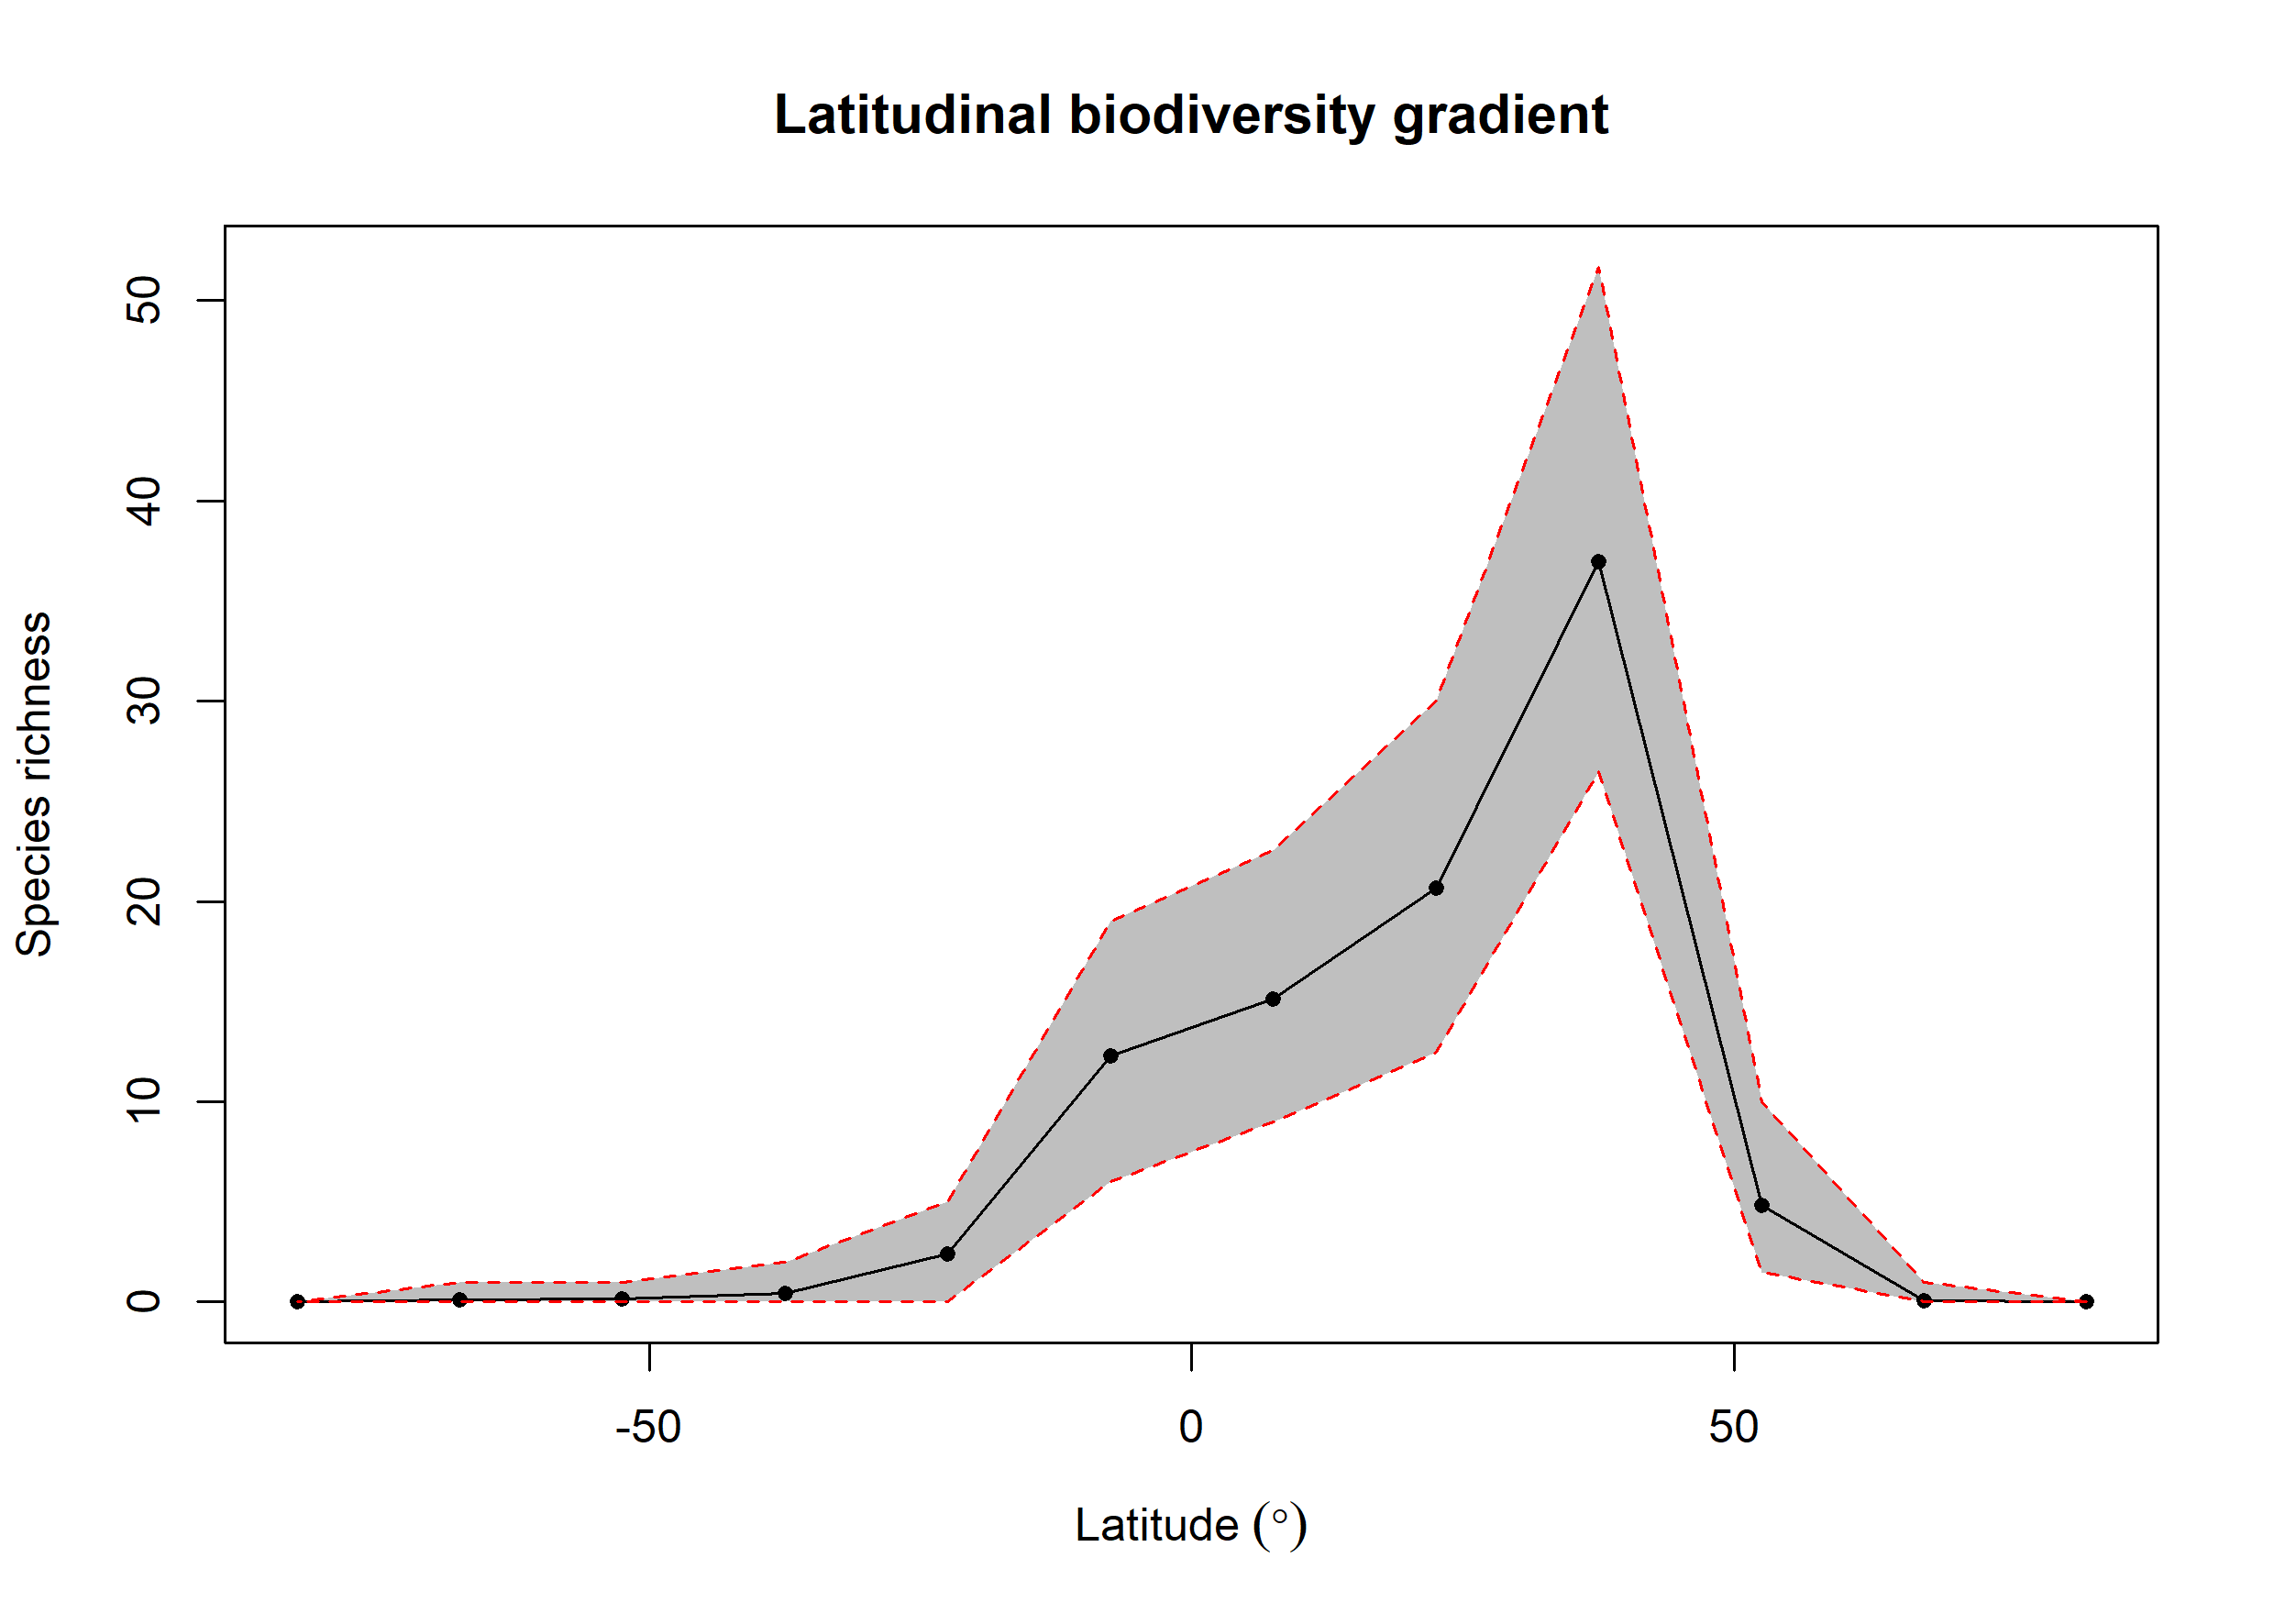

Data behind this chart, as committed beside it:
bin, max, min, mid, hemisphere, mean_richness, CI.Lower, CI.Upper
1, 90, 75, 82.5, N, 0.01, 0, 0
2, 75, 60, 67.5, N, 0.07, 0, 1
3, 60, 45, 52.5, N, 4.84, 1.475, 10
4, 45, 30, 37.5, N, 36.95, 26.48, 51.67
5, 30, 15, 22.5, N, 20.65, 12.47, 30
6, 15, 0, 7.5, N, 15.12, 9, 22.52
7, 0, -15, -7.5, S, 12.29, 6, 19
8, -15, -30, -22.5, S, 2.39, 0, 5
9, -30, -45, -37.5, S, 0.44, 0, 2
10, -45, -60, -52.5, S, 0.14, 0, 1
11, -60, -75, -67.5, S, 0.11, 0, 1
12, -75, -90, -82.5, S, 0, 0, 0
